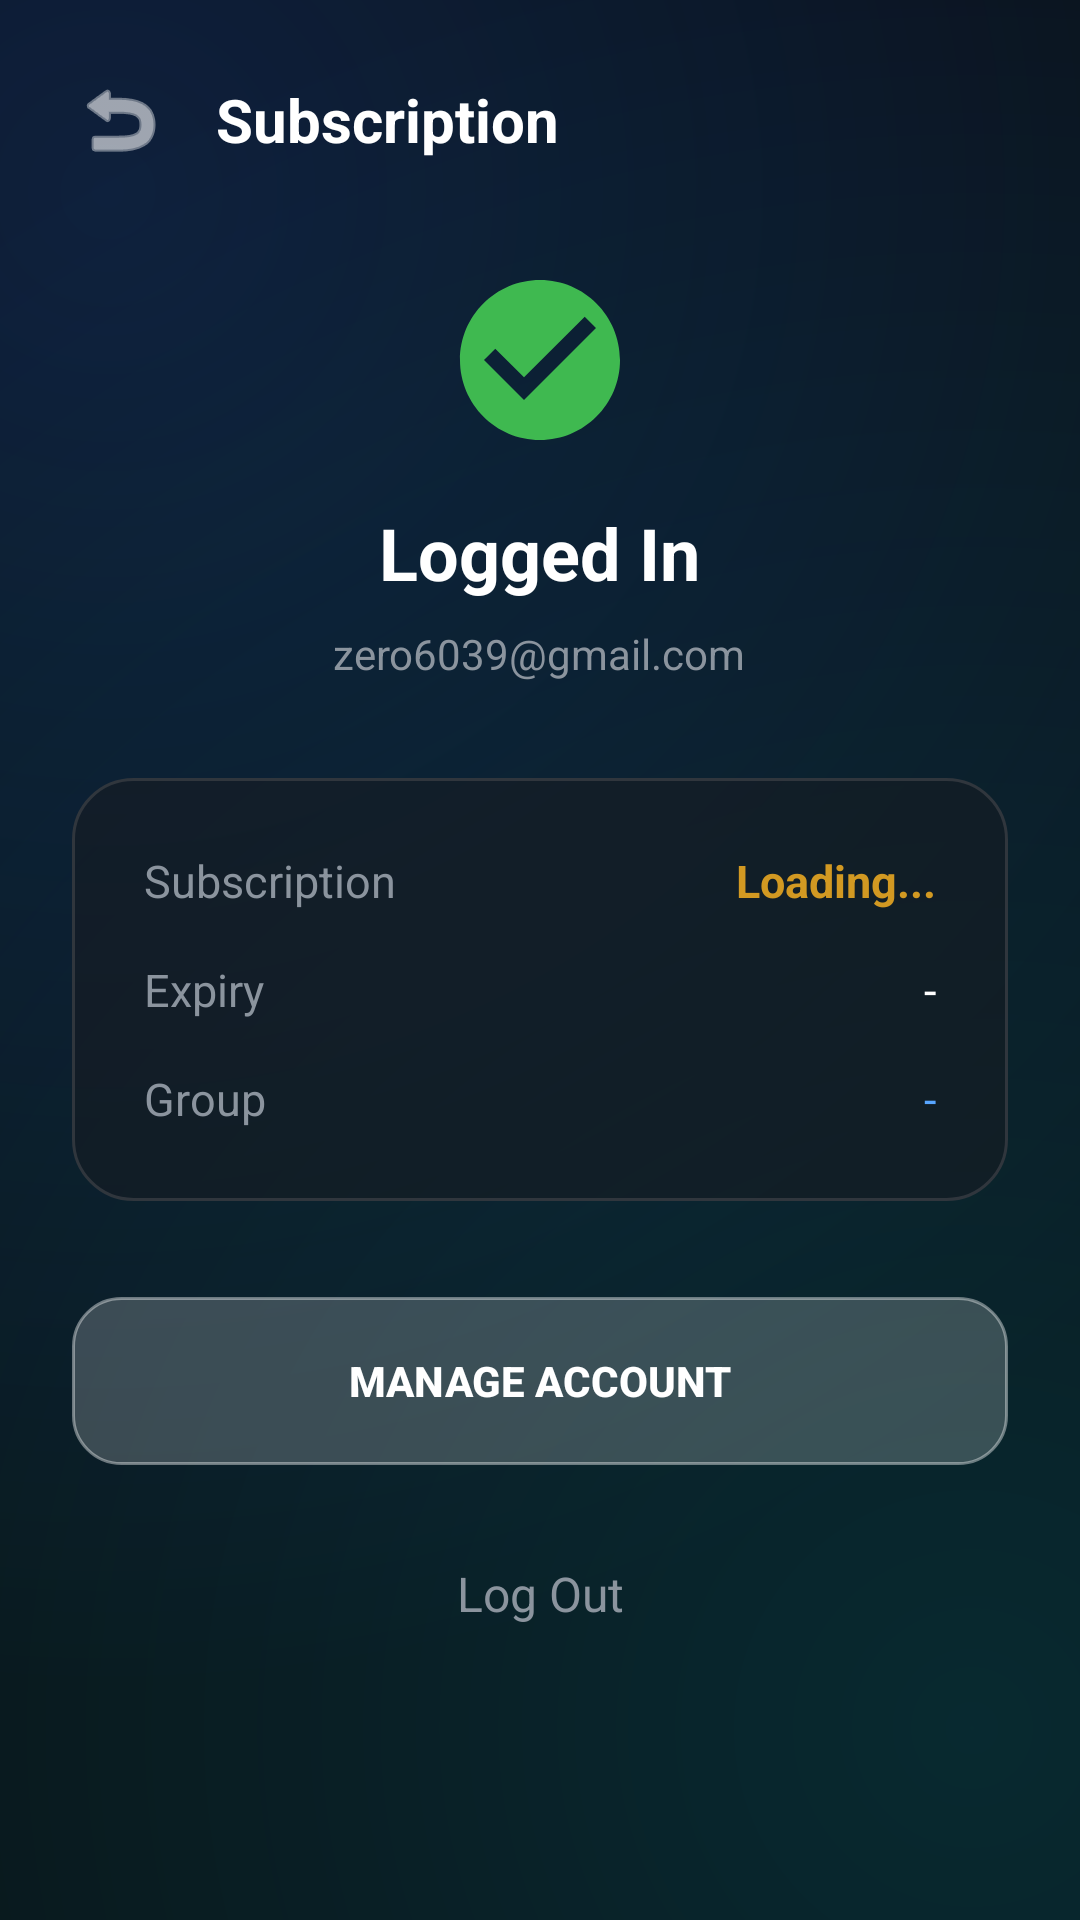

Here is an Android app screen rendered from its layout file. Give the layout XML and the strings, colors and styles it references.
<!-- AndroidManifest.xml: application theme Theme.Material3.DayNight.NoActionBar -->
<!-- res/layout/activity_account.xml -->
<?xml version="1.0" encoding="utf-8"?>
<ScrollView xmlns:android="http://schemas.android.com/apk/res/android"
    xmlns:app="http://schemas.android.com/apk/res-auto"
    android:layout_width="match_parent"
    android:layout_height="match_parent"
    android:background="@drawable/bg_aurora"
    android:fillViewport="true">

    <LinearLayout
        android:layout_width="match_parent"
        android:layout_height="wrap_content"
        android:orientation="vertical"
        android:padding="24dp"
        android:gravity="center_horizontal">

        
        <LinearLayout
            android:layout_width="match_parent"
            android:layout_height="wrap_content"
            android:orientation="horizontal"
            android:gravity="center_vertical"
            android:layout_marginBottom="32dp">

            <ImageView
                android:id="@+id/btn_back"
                android:layout_width="32dp"
                android:layout_height="32dp"
                android:src="@android:drawable/ic_menu_revert"
                app:tint="@color/text_primary"
                android:background="?attr/selectableItemBackgroundBorderless"/>

            <TextView
                android:id="@+id/tv_account_header_title"
                android:layout_width="wrap_content"
                android:layout_height="wrap_content"
                android:layout_marginStart="16dp"
                android:text="@string/account_sub_title"
                android:textColor="@color/text_primary"
                android:textSize="20sp"
                android:textStyle="bold"/>
        </LinearLayout>

        
        <ImageView
            android:layout_width="64dp"
            android:layout_height="64dp"
            android:src="@drawable/ic_check_circle"
            android:layout_marginBottom="16dp"/>

        <TextView
            android:id="@+id/tv_account_logged_in"
            android:layout_width="wrap_content"
            android:layout_height="wrap_content"
            android:text="@string/account_logged_in"
            android:textColor="@color/text_primary"
            android:textSize="24sp"
            android:textStyle="bold"
            android:layout_marginBottom="8dp"/>

        <TextView
            android:id="@+id/tv_account_email"
            android:layout_width="wrap_content"
            android:layout_height="wrap_content"
            android:text="zero6039@gmail.com"
            android:textColor="@color/text_secondary"
            android:textSize="14sp"
            android:layout_marginBottom="32dp"/>

        
        <LinearLayout
            android:layout_width="match_parent"
            android:layout_height="wrap_content"
            android:background="@drawable/bg_glass_card"
            android:orientation="vertical"
            android:padding="24dp"
            android:layout_marginBottom="32dp">

            <LinearLayout
                android:layout_width="match_parent"
                android:layout_height="wrap_content"
                android:orientation="horizontal"
                android:layout_marginBottom="16dp">
                <TextView android:id="@+id/tv_account_sub_title" android:layout_width="0dp" android:layout_height="wrap_content" android:layout_weight="1" android:text="@string/account_sub_title" android:textColor="@color/text_secondary" android:textSize="15sp"/>
                <TextView android:id="@+id/tv_account_plan" android:layout_width="wrap_content" android:layout_height="wrap_content" android:text="Loading..." android:textColor="@color/pro_yellow" android:textStyle="bold" android:textSize="15sp"/>
            </LinearLayout>

            <LinearLayout
                android:layout_width="match_parent"
                android:layout_height="wrap_content"
                android:orientation="horizontal"
                android:layout_marginBottom="16dp">
                <TextView android:id="@+id/tv_account_expiry" android:layout_width="0dp" android:layout_height="wrap_content" android:layout_weight="1" android:text="@string/account_expiry" android:textColor="@color/text_secondary" android:textSize="15sp"/>
                <TextView android:id="@+id/tv_account_expiry_value" android:layout_width="wrap_content" android:layout_height="wrap_content" android:text="-" android:textColor="@color/text_primary" android:textSize="15sp"/>
            </LinearLayout>

            <LinearLayout
                android:layout_width="match_parent"
                android:layout_height="wrap_content"
                android:orientation="horizontal">
                <TextView android:id="@+id/tv_account_group" android:layout_width="0dp" android:layout_height="wrap_content" android:layout_weight="1" android:text="@string/account_group" android:textColor="@color/text_secondary" android:textSize="15sp"/>
                <TextView android:id="@+id/tv_account_group_value" android:layout_width="wrap_content" android:layout_height="wrap_content" android:text="-" android:textColor="@color/accent_blue" android:textSize="15sp"/>
            </LinearLayout>
        </LinearLayout>

        
        <Button
            android:id="@+id/btn_manage_account"
            android:layout_width="match_parent"
            android:layout_height="56dp"
            android:text="@string/account_manage_btn"
            android:textColor="@color/text_primary"
            android:textStyle="bold"
            android:background="@drawable/bg_btn_glass_black"
            app:backgroundTint="@null"
            android:layout_marginBottom="16dp"/>

        <TextView
            android:id="@+id/btn_logout"
            android:layout_width="match_parent"
            android:layout_height="wrap_content"
            android:text="@string/account_logout_btn"
            android:textAlignment="center"
            android:textColor="@color/text_secondary"
            android:textSize="16sp"
            android:padding="16dp"
            android:background="?attr/selectableItemBackground"/>
    </LinearLayout>
</ScrollView>
<!-- resources referenced by this layout -->
<resources>
  <color name="accent_blue">#58A6FF</color>
  <color name="pro_yellow">#D29922</color>
  <color name="text_primary">#FFFFFF</color>
  <color name="text_secondary">#8B949E</color>
  <!-- drawable bg_aurora (drawable) -->
  <?xml version="1.0" encoding="utf-8"?>
  <layer-list xmlns:android="http://schemas.android.com/apk/res/android">
      <item>
          <shape><solid android:color="@color/bg_dark_base" /></shape>
      </item>
      
      <item>
          <shape>
              <gradient
                  android:type="radial"
                  android:gradientRadius="500dp"
                  android:startColor="#331F6FEB"
                  android:endColor="#00000000"
                  android:centerX="0.1"
                  android:centerY="0.1" />
          </shape>
      </item>
      
      <item>
          <shape>
              <gradient
                  android:type="radial"
                  android:gradientRadius="600dp"
                  android:startColor="#2200E5FF"
                  android:endColor="#00000000"
                  android:centerX="0.9"
                  android:centerY="0.9" />
          </shape>
      </item>
  </layer-list>
  <!-- drawable bg_btn_glass_black (drawable) -->
  <?xml version="1.0" encoding="utf-8"?>
  <shape xmlns:android="http://schemas.android.com/apk/res/android">
      
      <solid android:color="#33FFFFFF" />
      
      <corners android:radius="16dp" />
      
      <stroke android:width="1dp" android:color="#66FFFFFF" />
  </shape>
  <!-- drawable bg_glass_card (drawable) -->
  <?xml version="1.0" encoding="utf-8"?>
  <shape xmlns:android="http://schemas.android.com/apk/res/android">
      <solid android:color="@color/glass_bg" />
      <corners android:radius="20dp" />
      <stroke android:width="1dp" android:color="@color/glass_stroke" />
  </shape>
  <!-- drawable ic_check_circle (drawable) -->
  <vector xmlns:android="http://schemas.android.com/apk/res/android"
      android:width="48dp"
      android:height="48dp"
      android:viewportWidth="24"
      android:viewportHeight="24"
      android:tint="@color/green_on">
      <path
          android:fillColor="@android:color/white"
          android:pathData="M12,2C6.48,2 2,6.48 2,12s4.48,10 10,10 10,-4.48 10,-10S17.52,2 12,2zM10,17l-5,-5 1.41,-1.41L10,14.17l7.59,-7.59L19,8l-9,9z"/>
  </vector>
  <string name="account_expiry">Expiry</string>
  <string name="account_group">Group</string>
  <string name="account_logged_in">Logged In</string>
  <string name="account_logout_btn">Log Out</string>
  <string name="account_manage_btn">Manage Account</string>
  <string name="account_sub_title">Subscription</string>
  <color name="bg_dark_base">#090C10</color>
  <color name="glass_bg">#99161B22</color>
  <color name="glass_stroke">#30363D</color>
  <color name="green_on">#3FB950</color>
</resources>
